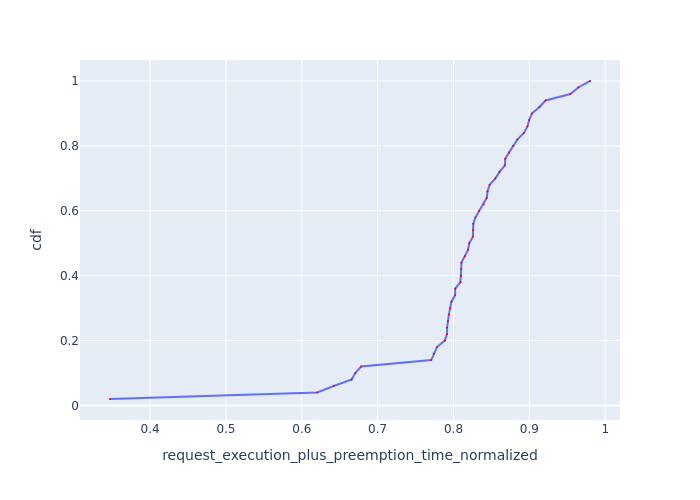

The file beside this chart, header and first rows:
Request Id, request_execution_plus_preemption_time_n…, cdf
0_49, 0.3471, 0.02
0_48, 0.6202, 0.04
0_38, 0.6419, 0.06
0_37, 0.6657, 0.08
0_46, 0.6705, 0.1
0_35, 0.6782, 0.12
0_28, 0.7706, 0.14
0_34, 0.7741, 0.16
0_27, 0.7783, 0.18
0_36, 0.7885, 0.2
0_45, 0.7915, 0.22
0_44, 0.7916, 0.24
0_42, 0.7925, 0.26
0_40, 0.7939, 0.28
0_26, 0.7955, 0.3
0_12, 0.7973, 0.32
0_13, 0.8021, 0.34
0_11, 0.8023, 0.36
0_6, 0.8091, 0.38
0_10, 0.81, 0.4
0_23, 0.8101, 0.42
0_41, 0.8104, 0.44
0_8, 0.8149, 0.46
0_43, 0.8193, 0.48
0_7, 0.8207, 0.5
0_22, 0.8256, 0.52
0_21, 0.8258, 0.54
0_5, 0.8261, 0.56
0_39, 0.829, 0.58
0_14, 0.8338, 0.6
0_9, 0.8397, 0.62
0_1, 0.8438, 0.64
0_3, 0.8448, 0.66
0_24, 0.8477, 0.68
0_2, 0.8553, 0.7
0_4, 0.8606, 0.72
0_31, 0.8677, 0.74
0_16, 0.8682, 0.76
0_0, 0.8733, 0.78
0_29, 0.8787, 0.8
0_17, 0.8843, 0.82
0_32, 0.8927, 0.84
0_25, 0.8975, 0.86
0_15, 0.8998, 0.88
0_19, 0.9035, 0.9
0_30, 0.9134, 0.92
0_47, 0.9214, 0.94
0_33, 0.9541, 0.96
0_20, 0.9645, 0.98
0_18, 0.98, 1.0
